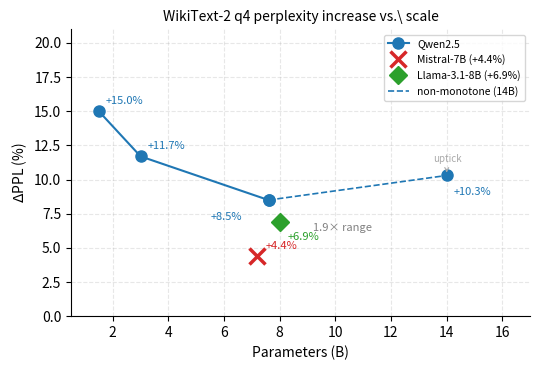

This figure's Python source: (Note: this script raises an exception after producing the figure.)
#!/usr/bin/env python3
"""Regenerate fig_q4_scale_ppl.png with 4 Qwen scale points + 2 cross-arch references."""
import sys
import matplotlib
matplotlib.use('Agg')
import matplotlib.pyplot as plt
import numpy as np

mistral_bf16 = float(sys.argv[1]) if len(sys.argv) > 1 else 7.24
mistral_q4   = float(sys.argv[2]) if len(sys.argv) > 2 else 7.56
llama_bf16   = float(sys.argv[3]) if len(sys.argv) > 3 else 9.4669
llama_q4     = float(sys.argv[4]) if len(sys.argv) > 4 else 10.1245

qwen_params = [1.5, 3.0, 7.6, 14.0]
qwen_delta  = [15.0, 11.7, 8.5, 10.3]
mistral_param = 7.2
mistral_delta = round((mistral_q4 - mistral_bf16) / mistral_bf16 * 100, 1)
llama_param   = 8.0
llama_delta   = round((llama_q4 - llama_bf16) / llama_bf16 * 100, 1)

fig, ax = plt.subplots(figsize=(5.5, 3.8))

# Qwen: solid line 1.5B→7B (decreasing trend), dashed 7B→14B (uptick)
ax.plot(qwen_params[:3], qwen_delta[:3], 'o-', color='#1f77b4', linewidth=1.5,
        markersize=8, label='Qwen2.5', zorder=3)
ax.plot(qwen_params[2:], qwen_delta[2:], 'o--', color='#1f77b4', linewidth=1.2,
        markersize=8, zorder=3)  # dashed = non-monotone uptick

# Labels
label_offsets = [(5, 5), (5, 5), (-42, -14), (5, -14)]
for (x, y), (dx, dy) in zip(zip(qwen_params, qwen_delta), label_offsets):
    ax.annotate(f'+{y:.1f}%', (x, y), textcoords='offset points',
                xytext=(dx, dy), fontsize=8, color='#1f77b4')

# Mistral cross
ax.plot(mistral_param, mistral_delta, 'x', color='#d62728', markersize=12,
        markeredgewidth=2.5, label=f'Mistral-7B (+{mistral_delta:.1f}%)', zorder=4)
ax.annotate(f'+{mistral_delta:.1f}%', (mistral_param, mistral_delta),
            textcoords='offset points', xytext=(6, 5), fontsize=8, color='#d62728')

# Llama diamond
ax.plot(llama_param, llama_delta, 'D', color='#2ca02c', markersize=9,
        label=f'Llama-3.1-8B (+{llama_delta:.1f}%)', zorder=4)
ax.annotate(f'+{llama_delta:.1f}%', (llama_param, llama_delta),
            textcoords='offset points', xytext=(6, -13), fontsize=8, color='#2ca02c')

# Gap annotation (Qwen-7B vs Mistral-7B span)
gap = qwen_delta[2] / mistral_delta
mid_y = (qwen_delta[2] + mistral_delta) / 2
ax.annotate(f'{gap:.1f}× range', xy=(9.2, mid_y), fontsize=8,
            color='gray', style='italic', ha='left', va='center')

# Trend annotation
ax.annotate('uptick', xy=(14.0, 10.3), textcoords='offset points',
            xytext=(-10, 10), fontsize=7, color='#aaaaaa',
            arrowprops=dict(arrowstyle='->', color='#aaaaaa', lw=0.8))

ax.set_xlabel('Parameters (B)', fontsize=10)
ax.set_ylabel('$\\Delta$PPL (%)', fontsize=10)
ax.set_title('WikiText-2 q4 perplexity increase vs.\\ scale', fontsize=10)
ax.set_xlim(0.5, 17)
ax.set_ylim(0, max(qwen_delta) * 1.40)
ax.legend(fontsize=8, loc='upper right')
ax.grid(True, alpha=0.3, linestyle='--')
ax.spines['top'].set_visible(False)
ax.spines['right'].set_visible(False)

# Legend note for dashed line
from matplotlib.lines import Line2D
custom = [Line2D([0],[0], color='#1f77b4', lw=1.2, ls='--',
                 label='non-monotone (14B)')]
handles, labels = ax.get_legend_handles_labels()
ax.legend(handles + custom, labels + ['non-monotone (14B)'],
          fontsize=7.5, loc='upper right')

plt.tight_layout()
outpath = 'figures/fig_q4_scale_ppl.png'
plt.savefig(outpath, dpi=150, bbox_inches='tight')
print(f"Saved: {outpath}")
